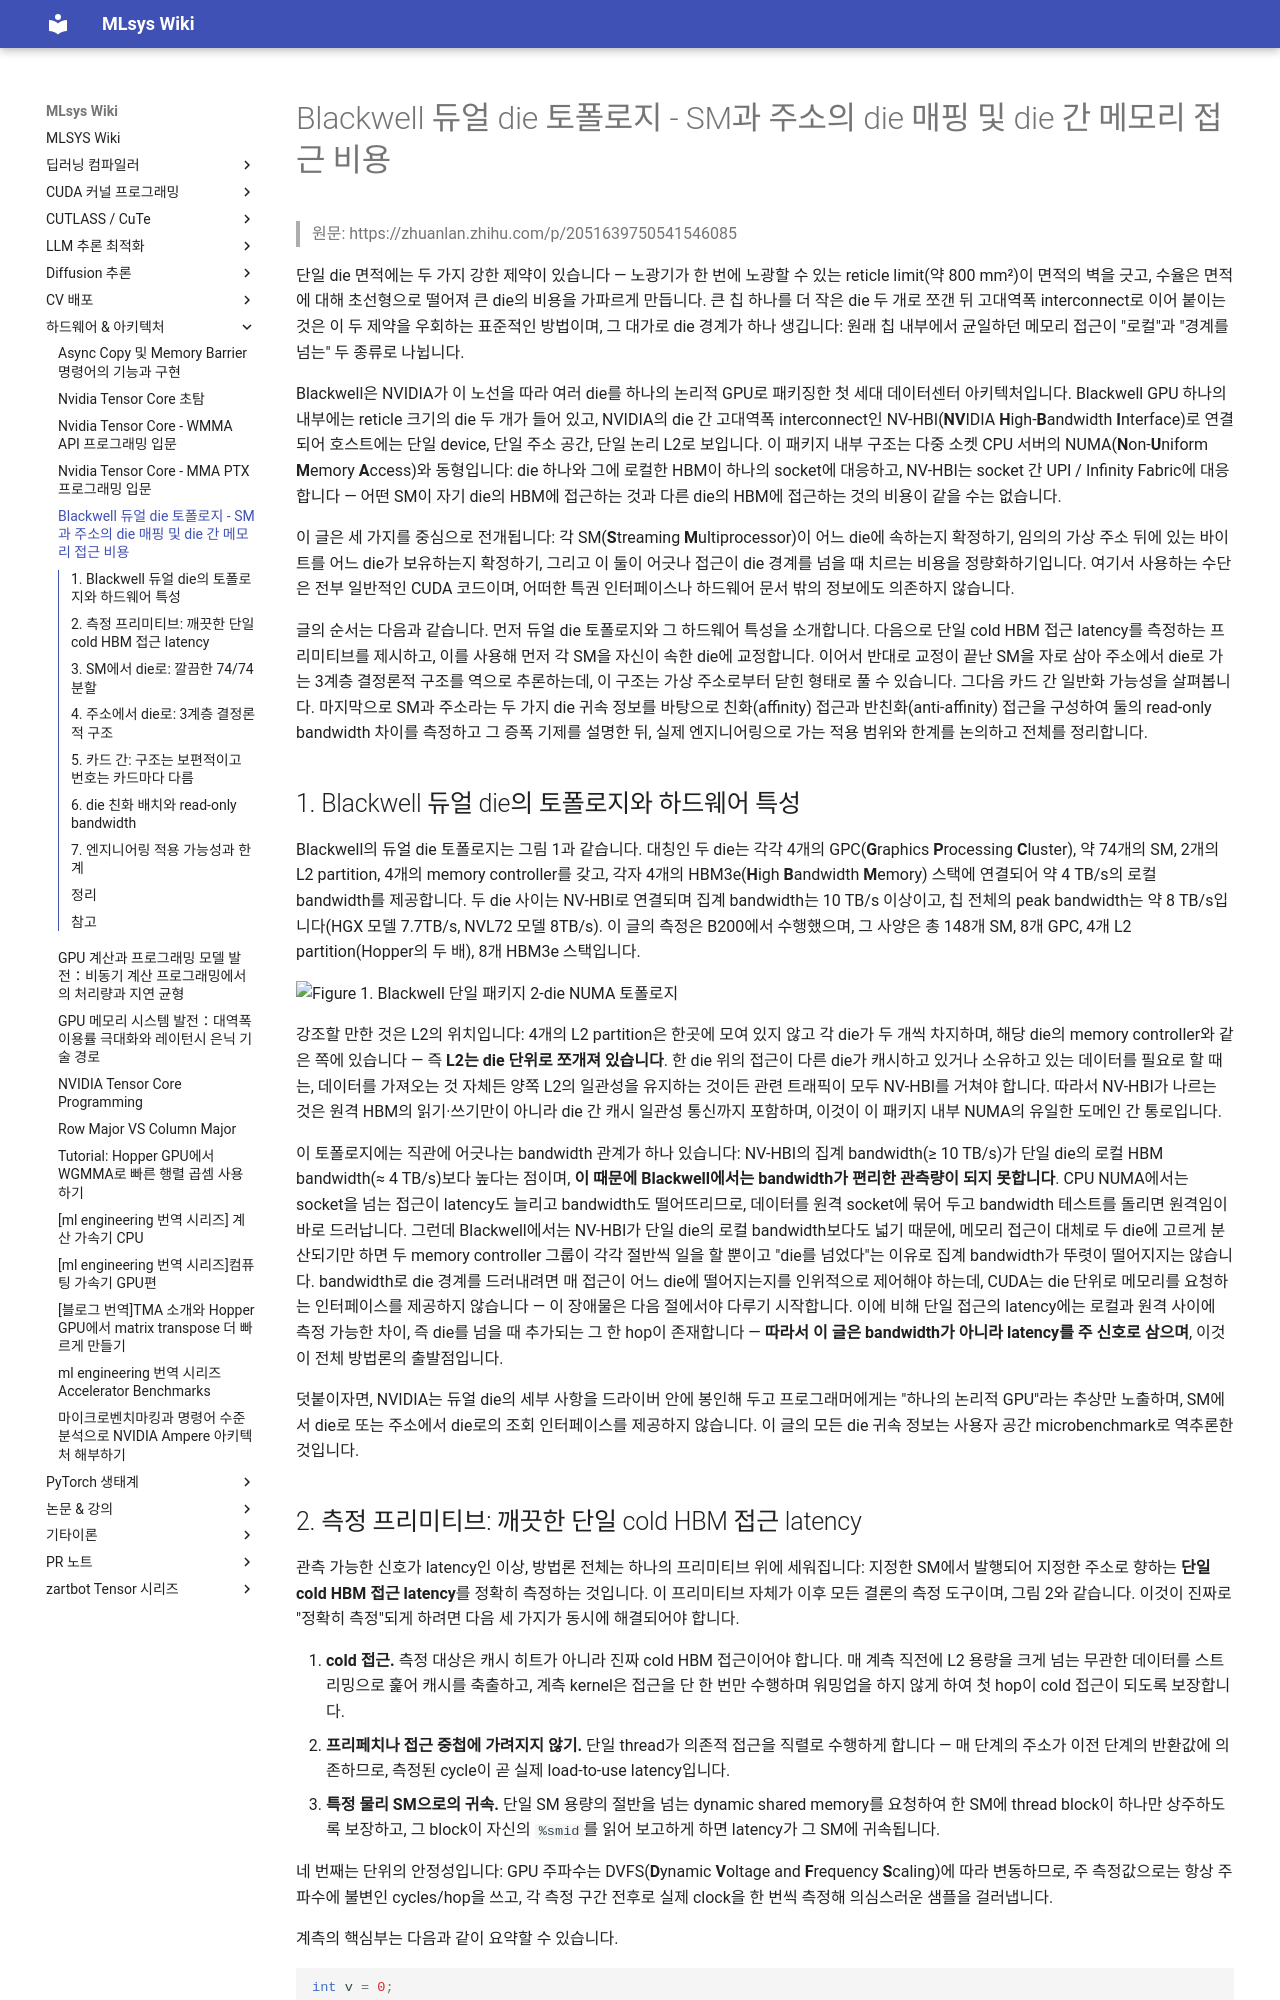

repository: elwhyjay/mlsys-wiki · page: 7-hardware-arch/Blackwell 듀얼 die 토폴로지 - SM과 주소의 die 매핑 및 die 간 메모리 접근 비용/index.html · generator: mkdocs

# Blackwell 듀얼 die 토폴로지 - SM과 주소의 die 매핑 및 die 간 메모리 접근 비용

> 원문: https://zhuanlan.zhihu.com/p/2051639750541546085

단일 die 면적에는 두 가지 강한 제약이 있습니다 — 노광기가 한 번에 노광할 수 있는 reticle limit(약 800 mm²)이 면적의 벽을 긋고, 수율은 면적에 대해 초선형으로 떨어져 큰 die의 비용을 가파르게 만듭니다. 큰 칩 하나를 더 작은 die 두 개로 쪼갠 뒤 고대역폭 interconnect로 이어 붙이는 것은 이 두 제약을 우회하는 표준적인 방법이며, 그 대가로 die 경계가 하나 생깁니다: 원래 칩 내부에서 균일하던 메모리 접근이 "로컬"과 "경계를 넘는" 두 종류로 나뉩니다.

Blackwell은 NVIDIA가 이 노선을 따라 여러 die를 하나의 논리적 GPU로 패키징한 첫 세대 데이터센터 아키텍처입니다. Blackwell GPU 하나의 내부에는 reticle 크기의 die 두 개가 들어 있고, NVIDIA의 die 간 고대역폭 interconnect인 NV-HBI(**NV**IDIA **H**igh-**B**andwidth **I**nterface)로 연결되어 호스트에는 단일 device, 단일 주소 공간, 단일 논리 L2로 보입니다. 이 패키지 내부 구조는 다중 소켓 CPU 서버의 NUMA(**N**on-**U**niform **M**emory **A**ccess)와 동형입니다: die 하나와 그에 로컬한 HBM이 하나의 socket에 대응하고, NV-HBI는 socket 간 UPI / Infinity Fabric에 대응합니다 — 어떤 SM이 자기 die의 HBM에 접근하는 것과 다른 die의 HBM에 접근하는 것의 비용이 같을 수는 없습니다.

이 글은 세 가지를 중심으로 전개됩니다: 각 SM(**S**treaming **M**ultiprocessor)이 어느 die에 속하는지 확정하기, 임의의 가상 주소 뒤에 있는 바이트를 어느 die가 보유하는지 확정하기, 그리고 이 둘이 어긋나 접근이 die 경계를 넘을 때 치르는 비용을 정량화하기입니다. 여기서 사용하는 수단은 전부 일반적인 CUDA 코드이며, 어떠한 특권 인터페이스나 하드웨어 문서 밖의 정보에도 의존하지 않습니다.

글의 순서는 다음과 같습니다. 먼저 듀얼 die 토폴로지와 그 하드웨어 특성을 소개합니다. 다음으로 단일 cold HBM 접근 latency를 측정하는 프리미티브를 제시하고, 이를 사용해 먼저 각 SM을 자신이 속한 die에 교정합니다. 이어서 반대로 교정이 끝난 SM을 자로 삼아 주소에서 die로 가는 3계층 결정론적 구조를 역으로 추론하는데, 이 구조는 가상 주소로부터 닫힌 형태로 풀 수 있습니다. 그다음 카드 간 일반화 가능성을 살펴봅니다. 마지막으로 SM과 주소라는 두 가지 die 귀속 정보를 바탕으로 친화(affinity) 접근과 반친화(anti-affinity) 접근을 구성하여 둘의 read-only bandwidth 차이를 측정하고 그 증폭 기제를 설명한 뒤, 실제 엔지니어링으로 가는 적용 범위와 한계를 논의하고 전체를 정리합니다.

## 1. Blackwell 듀얼 die의 토폴로지와 하드웨어 특성

Blackwell의 듀얼 die 토폴로지는 그림 1과 같습니다. 대칭인 두 die는 각각 4개의 GPC(**G**raphics **P**rocessing **C**luster), 약 74개의 SM, 2개의 L2 partition, 4개의 memory controller를 갖고, 각자 4개의 HBM3e(**H**igh **B**andwidth **M**emory) 스택에 연결되어 약 4 TB/s의 로컬 bandwidth를 제공합니다. 두 die 사이는 NV-HBI로 연결되며 집계 bandwidth는 10 TB/s 이상이고, 칩 전체의 peak bandwidth는 약 8 TB/s입니다(HGX 모델 7.7TB/s, NVL72 모델 8TB/s). 이 글의 측정은 B200에서 수행했으며, 그 사양은 총 148개 SM, 8개 GPC, 4개 L2 partition(Hopper의 두 배), 8개 HBM3e 스택입니다.

![Figure 1. Blackwell 단일 패키지 2-die NUMA 토폴로지](images/v2-8d4f9cb46f363c6edeefa0ecd2df94dc_1440w.jpg)

강조할 만한 것은 L2의 위치입니다: 4개의 L2 partition은 한곳에 모여 있지 않고 각 die가 두 개씩 차지하며, 해당 die의 memory controller와 같은 쪽에 있습니다 — 즉 **L2는 die 단위로 쪼개져 있습니다**. 한 die 위의 접근이 다른 die가 캐시하고 있거나 소유하고 있는 데이터를 필요로 할 때는, 데이터를 가져오는 것 자체든 양쪽 L2의 일관성을 유지하는 것이든 관련 트래픽이 모두 NV-HBI를 거쳐야 합니다. 따라서 NV-HBI가 나르는 것은 원격 HBM의 읽기·쓰기만이 아니라 die 간 캐시 일관성 통신까지 포함하며, 이것이 이 패키지 내부 NUMA의 유일한 도메인 간 통로입니다.

이 토폴로지에는 직관에 어긋나는 bandwidth 관계가 하나 있습니다: NV-HBI의 집계 bandwidth(≥ 10 TB/s)가 단일 die의 로컬 HBM bandwidth(≈ 4 TB/s)보다 높다는 점이며, **이 때문에 Blackwell에서는 bandwidth가 편리한 관측량이 되지 못합니다**. CPU NUMA에서는 socket을 넘는 접근이 latency도 늘리고 bandwidth도 떨어뜨리므로, 데이터를 원격 socket에 묶어 두고 bandwidth 테스트를 돌리면 원격임이 바로 드러납니다. 그런데 Blackwell에서는 NV-HBI가 단일 die의 로컬 bandwidth보다도 넓기 때문에, 메모리 접근이 대체로 두 die에 고르게 분산되기만 하면 두 memory controller 그룹이 각각 절반씩 일을 할 뿐이고 "die를 넘었다"는 이유로 집계 bandwidth가 뚜렷이 떨어지지는 않습니다. bandwidth로 die 경계를 드러내려면 매 접근이 어느 die에 떨어지는지를 인위적으로 제어해야 하는데, CUDA는 die 단위로 메모리를 요청하는 인터페이스를 제공하지 않습니다 — 이 장애물은 다음 절에서야 다루기 시작합니다. 이에 비해 단일 접근의 latency에는 로컬과 원격 사이에 측정 가능한 차이, 즉 die를 넘을 때 추가되는 그 한 hop이 존재합니다 — **따라서 이 글은 bandwidth가 아니라 latency를 주 신호로 삼으며**, 이것이 전체 방법론의 출발점입니다.

덧붙이자면, NVIDIA는 듀얼 die의 세부 사항을 드라이버 안에 봉인해 두고 프로그래머에게는 "하나의 논리적 GPU"라는 추상만 노출하며, SM에서 die로 또는 주소에서 die로의 조회 인터페이스를 제공하지 않습니다. 이 글의 모든 die 귀속 정보는 사용자 공간 microbenchmark로 역추론한 것입니다.
